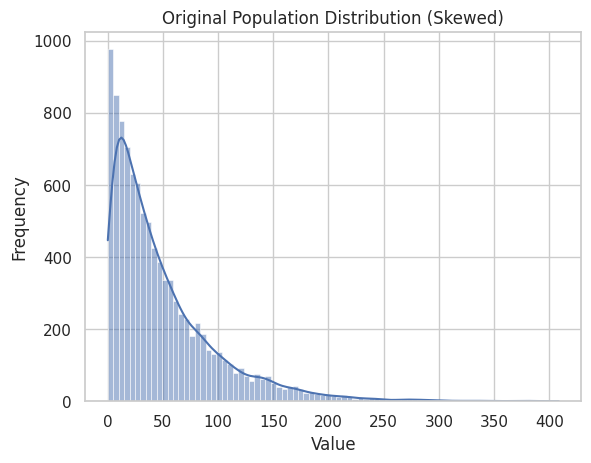
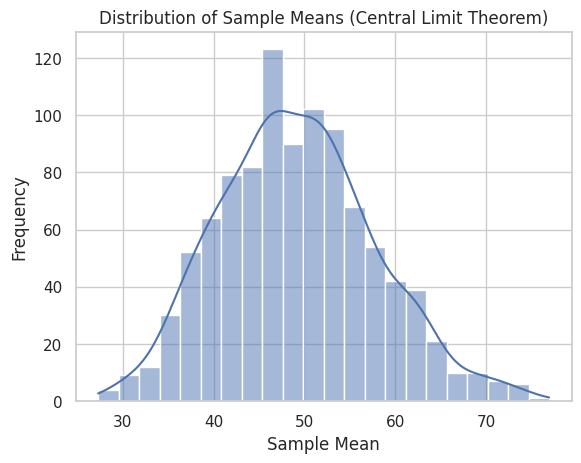

Python code for these plots, in order:
# Step 1 — Import Libraries
import numpy as np
import matplotlib.pyplot as plt
import seaborn as sns

sns.set(style="whitegrid")
np.random.seed(42)


# Exponential distribution → strong right skew
population = np.random.exponential(scale=50, size=10000)

# Visualize original skewed data
plt.figure()
sns.histplot(population, kde=True)
plt.title("Original Population Distribution (Skewed)")
plt.xlabel("Value")
plt.ylabel("Frequency")
plt.show()



sample_means = []

for i in range(1000):
    sample = np.random.choice(population, size=30)  # sample size = 30
    sample_means.append(sample.mean())


plt.figure()
sns.histplot(sample_means, kde=True)
plt.title("Distribution of Sample Means (Central Limit Theorem)")
plt.xlabel("Sample Mean")
plt.ylabel("Frequency")
plt.show()



print("Population Mean:", round(population.mean(), 2))
print("Mean of Sample Means:", round(np.mean(sample_means), 2))


print("\n===== OBSERVATION =====")
print("1. Original data is skewed (not normal).")
print("2. Distribution of sample means becomes bell-shaped (normal).")
print("3. Mean of sample means ≈ Population mean.")
print("\nThis is the Central Limit Theorem in action.")
